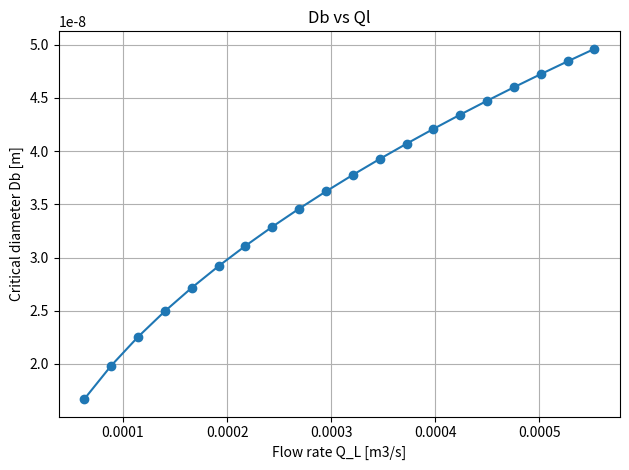

Generate this figure with matplotlib:
from scipy.optimize import fsolve
import numpy as np
import matplotlib.pyplot as plt

'''
Problem relevant information
As Re < 1000, velocity limit is 0,044 m/s, assuming that max bubble diameter would be 
0,02 that is the channel lenght h.
'''
#Problem data
r=0.1 #[m]
d=2*r #[m]
h=0.02 #[m]
v_angular= 209.4 #[rad/s]
rho_l = 997 #[kg/m3]
rho_g = 1.184 #[kg/m3]
viscosity = 0.00089 #[Pa s]
x0=0.004 #[m]

#Calculation of non linear forces balance
def force_balance(db,u_l):
    re = (rho_l*u_l*db)/viscosity
    if re <= 0:
        return np.inf, 0
    cd = (24/re)*(1+(0.15*re**0.687))
    rhs= (cd*rho_l*(u_l**2)*(db**2))/8
    lhs=((db**3)*(rho_l-rho_g)*r*(v_angular**4))/4
    return rhs,lhs

#Function for calculation with db, u_l

def f(db,u_l):
    rhs,lhs = force_balance(db,u_l)
    return rhs-lhs


#raiz = fsolve(f, x0)
#print("db =", raiz[0])


flow_rates=[]
db_group=[]

#Velocity values for looping
u_l_values = np.linspace(0.005, 0.044, 20)

#loop for ql and critical db
for u_L in u_l_values:
    q = 2*np.pi*r*h*u_L
    flow_rates.append(q)

    def f_local(db):
        return f(db, u_L)

    raiz = fsolve(f_local, x0)
    db_group.append(raiz[0])

print(flow_rates,db_group)

#Plotting
plt.plot(flow_rates, db_group, marker='o')
plt.xlabel("Flow rate Q_L [m3/s]")
plt.ylabel("Critical diameter Db [m]")
plt.title("Db vs Ql")
plt.grid(True)
plt.tight_layout()
plt.show()